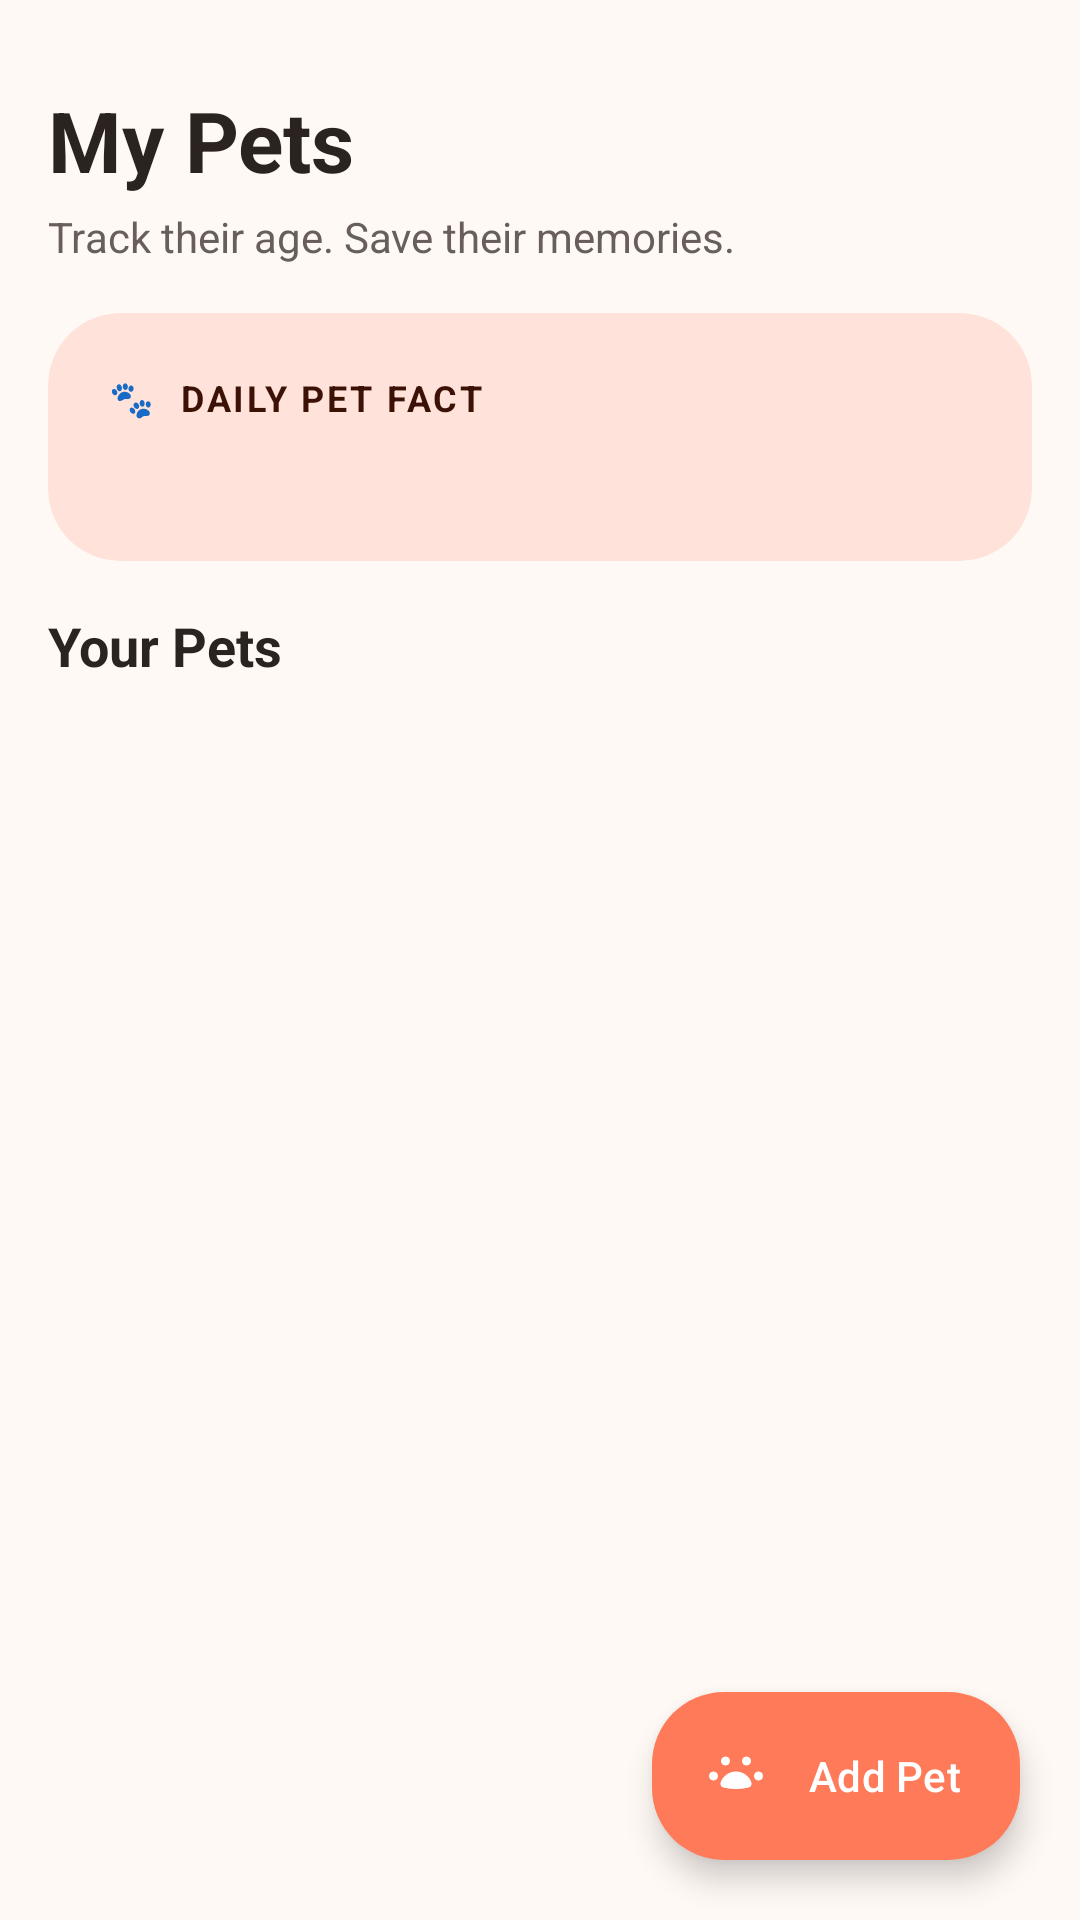

Reconstruct the res/layout file that produces this screen, plus the resources it refers to.
<!-- AndroidManifest.xml: application theme Theme.PetMemories -->
<!-- res/layout/fragment_pets.xml -->
<?xml version="1.0" encoding="utf-8"?>
<androidx.coordinatorlayout.widget.CoordinatorLayout
    xmlns:android="http://schemas.android.com/apk/res/android"
    xmlns:app="http://schemas.android.com/apk/res-auto"
    xmlns:tools="http://schemas.android.com/tools"
    android:layout_width="match_parent"
    android:layout_height="match_parent"
    android:background="@color/background">

    <androidx.core.widget.NestedScrollView
        android:layout_width="match_parent"
        android:layout_height="match_parent"
        android:fillViewport="true">

        <LinearLayout
            android:layout_width="match_parent"
            android:layout_height="wrap_content"
            android:orientation="vertical"
            android:padding="16dp">

            
            <TextView
                android:id="@+id/tv_title"
                android:layout_width="match_parent"
                android:layout_height="wrap_content"
                android:text="@string/title_pets"
                android:textColor="@color/on_background"
                android:textSize="28sp"
                android:textStyle="bold"
                android:paddingTop="12dp"
                android:paddingBottom="4dp" />

            <TextView
                android:layout_width="match_parent"
                android:layout_height="wrap_content"
                android:text="@string/tagline"
                android:textColor="@color/on_surface_variant"
                android:textSize="14sp"
                android:paddingBottom="16dp" />

            
            <com.google.android.material.card.MaterialCardView
                android:id="@+id/card_daily_fact"
                android:layout_width="match_parent"
                android:layout_height="wrap_content"
                android:layout_marginBottom="16dp"
                app:cardBackgroundColor="@color/primary_container"
                app:cardCornerRadius="24dp"
                app:cardElevation="0dp"
                app:strokeWidth="0dp">

                <LinearLayout
                    android:layout_width="match_parent"
                    android:layout_height="wrap_content"
                    android:orientation="vertical"
                    android:padding="20dp">

                    <TextView
                        android:layout_width="wrap_content"
                        android:layout_height="wrap_content"
                        android:text="🐾  DAILY PET FACT"
                        android:textAllCaps="true"
                        android:textColor="@color/on_primary_container"
                        android:textSize="12sp"
                        android:textStyle="bold"
                        android:letterSpacing="0.08" />

                    <TextView
                        android:id="@+id/tv_fact_text"
                        android:layout_width="match_parent"
                        android:layout_height="wrap_content"
                        android:layout_marginTop="6dp"
                        android:textColor="@color/on_primary_container"
                        android:textSize="15sp"
                        android:lineSpacingExtra="3dp"
                        tools:text="Dogs\' sense of smell is about 10,000 to 100,000 times more acute than humans!" />
                </LinearLayout>
            </com.google.android.material.card.MaterialCardView>

            
            <TextView
                android:id="@+id/tv_pets_header"
                android:layout_width="match_parent"
                android:layout_height="wrap_content"
                android:text="Your Pets"
                android:textColor="@color/on_background"
                android:textSize="18sp"
                android:textStyle="bold"
                android:paddingBottom="8dp" />

            
            <TextView
                android:id="@+id/tv_empty_pets"
                android:layout_width="match_parent"
                android:layout_height="wrap_content"
                android:padding="32dp"
                android:gravity="center"
                android:text="@string/no_pets_yet"
                android:textColor="@color/on_surface_variant"
                android:textSize="15sp"
                android:visibility="gone" />

            
            <androidx.recyclerview.widget.RecyclerView
                android:id="@+id/recycler_pets"
                android:layout_width="match_parent"
                android:layout_height="wrap_content"
                android:nestedScrollingEnabled="false"
                tools:listitem="@layout/item_pet" />

            <View
                android:layout_width="match_parent"
                android:layout_height="80dp" />
        </LinearLayout>
    </androidx.core.widget.NestedScrollView>

    
    <com.google.android.material.floatingactionbutton.ExtendedFloatingActionButton
        android:id="@+id/fab_add_pet"
        android:layout_width="wrap_content"
        android:layout_height="wrap_content"
        android:layout_gravity="bottom|end"
        android:layout_margin="20dp"
        android:text="@string/add_pet"
        android:textColor="@color/on_primary"
        app:icon="@drawable/ic_pets"
        app:iconTint="@color/on_primary"
        app:backgroundTint="@color/primary"
        app:shapeAppearanceOverlay="@style/ShapeAppearance.PetMemories.LargeCorner" />

</androidx.coordinatorlayout.widget.CoordinatorLayout>
<!-- res/layout/item_pet.xml (included above) -->
<?xml version="1.0" encoding="utf-8"?>
<com.google.android.material.card.MaterialCardView
    xmlns:android="http://schemas.android.com/apk/res/android"
    xmlns:app="http://schemas.android.com/apk/res-auto"
    xmlns:tools="http://schemas.android.com/tools"
    android:id="@+id/card_pet"
    android:layout_width="match_parent"
    android:layout_height="wrap_content"
    android:layout_marginBottom="12dp"
    android:clickable="true"
    android:focusable="true"
    app:cardBackgroundColor="@color/surface"
    app:cardCornerRadius="24dp"
    app:cardElevation="1dp"
    app:strokeColor="@color/card_stroke"
    app:strokeWidth="1dp">

    <LinearLayout
        android:layout_width="match_parent"
        android:layout_height="wrap_content"
        android:orientation="horizontal"
        android:gravity="center_vertical"
        android:padding="16dp">

        
        <com.google.android.material.imageview.ShapeableImageView
            android:id="@+id/img_pet_avatar"
            android:layout_width="72dp"
            android:layout_height="72dp"
            android:scaleType="centerCrop"
            android:src="@drawable/ic_pets"
            android:background="@color/primary_container"
            android:padding="10dp"
            app:shapeAppearanceOverlay="@style/ShapeAppearance.Material3.Corner.Full" />

        <LinearLayout
            android:layout_width="0dp"
            android:layout_height="wrap_content"
            android:layout_weight="1"
            android:layout_marginStart="16dp"
            android:orientation="vertical">

            
            <TextView
                android:id="@+id/tv_pet_name"
                android:layout_width="wrap_content"
                android:layout_height="wrap_content"
                android:textColor="@color/on_surface"
                android:textSize="20sp"
                android:textStyle="bold"
                tools:text="Luna" />

            
            <TextView
                android:id="@+id/tv_pet_breed"
                android:layout_width="wrap_content"
                android:layout_height="wrap_content"
                android:layout_marginTop="2dp"
                android:textColor="@color/on_surface_variant"
                android:textSize="14sp"
                tools:text="Golden Retriever • Dog" />

            
            <TextView
                android:id="@+id/tv_pet_age"
                android:layout_width="wrap_content"
                android:layout_height="wrap_content"
                android:layout_marginTop="4dp"
                android:textColor="@color/primary"
                android:textSize="13sp"
                android:textStyle="bold"
                tools:text="2 yrs 3 mos" />
        </LinearLayout>

        <TextView
            android:id="@+id/tv_view_detail"
            android:layout_width="wrap_content"
            android:layout_height="wrap_content"
            android:text="›"
            android:textColor="@color/on_surface_variant"
            android:textSize="26sp"
            android:paddingEnd="4dp" />
    </LinearLayout>
</com.google.android.material.card.MaterialCardView>
<!-- resources referenced by this layout -->
<resources>
  <color name="background">#FFF9F5</color>
  <color name="card_stroke">#F0E5DF</color>
  <color name="on_background">#2B2320</color>
  <color name="on_primary">#FFFFFF</color>
  <color name="on_primary_container">#3D1206</color>
  <color name="on_surface">#2B2320</color>
  <color name="on_surface_variant">#685E5A</color>
  <color name="primary">#FF7A59</color>
  <color name="primary_container">#FFE3DA</color>
  <color name="surface">#FFFFFF</color>
  <!-- drawable ic_pets (drawable) -->
  <vector xmlns:android="http://schemas.android.com/apk/res/android"
      android:width="24dp"
      android:height="24dp"
      android:viewportWidth="24"
      android:viewportHeight="24">
      <path
          android:fillColor="#FF7A59"
          android:pathData="M4.5,10.5C3.67,10.5 3,11.17 3,12s0.67,1.5 1.5,1.5S6,12.83 6,12s-0.67-1.5-1.5-1.5zM8.5,5.5C7.67,5.5 7,6.17 7,7s0.67,1.5 1.5,1.5S10,7.83 10,7s-0.67-1.5-1.5-1.5zM15.5,5.5C14.67,5.5 14,6.17 14,7s0.67,1.5 1.5,1.5S17,7.83 17,7s-0.67-1.5-1.5-1.5zM19.5,10.5C18.67,10.5 18,11.17 18,12s0.67,1.5 1.5,1.5S21,12.83 21,12s-0.67-1.5-1.5-1.5zM12,10.5c-2.33,0 -4.31,1.46 -5.11,3.54 -0.3,0.78 0.16,1.64 0.98,1.83 2.76,0.64 5.5,0.64 8.26,0 0.82-0.19 1.28-1.05 0.98-1.83C16.31,11.96 14.33,10.5 12,10.5z" />
  </vector>
  <string name="add_pet">Add Pet</string>
  <string name="no_pets_yet">No pets added yet. Tap + to add your first furry companion!</string>
  <string name="tagline">Track their age. Save their memories.</string>
  <string name="title_pets">My Pets</string>
  <style name="ShapeAppearance.PetMemories.LargeCorner" parent="ShapeAppearance.Material3.Corner.Medium">
          <item name="cornerSize">24dp</item>
      </style>
  <style name="Theme.PetMemories" parent="Theme.Material3.DayNight.NoActionBar">
          
          <item name="colorPrimary">@color/primary</item>
          <item name="colorOnPrimary">@color/on_primary</item>
          <item name="colorPrimaryContainer">@color/primary_container</item>
          <item name="colorOnPrimaryContainer">@color/on_primary_container</item>
          <item name="colorSecondary">@color/secondary</item>
          <item name="colorSecondaryContainer">@color/secondary_container</item>
          <item name="colorOnSecondaryContainer">@color/on_secondary_container</item>
  
          
          <item name="android:colorBackground">@color/background</item>
          <item name="colorSurface">@color/surface</item>
          <item name="colorOnSurface">@color/on_surface</item>
          <item name="colorSurfaceVariant">@color/surface_variant</item>
          <item name="colorOnSurfaceVariant">@color/on_surface_variant</item>
          <item name="colorOutline">@color/outline</item>
  
          
          <item name="android:statusBarColor">@color/background</item>
          <item name="android:navigationBarColor">@color/surface</item>
          <item name="android:windowLightStatusBar">true</item>
          <item name="android:windowLightNavigationBar">true</item>
  
          
          <item name="shapeAppearanceCornerMedium">@style/ShapeAppearance.PetMemories.LargeCorner</item>
          <item name="shapeAppearanceCornerLarge">@style/ShapeAppearance.PetMemories.ExtraLargeCorner</item>
      </style>
  <color name="secondary">#FFA726</color>
  <color name="secondary_container">#FFECCF</color>
  <color name="on_secondary_container">#331E00</color>
  <color name="surface_variant">#F4ECE7</color>
  <color name="outline">#E2D5CF</color>
  <style name="ShapeAppearance.PetMemories.ExtraLargeCorner" parent="ShapeAppearance.Material3.Corner.Large">
          <item name="cornerSize">28dp</item>
      </style>
</resources>
